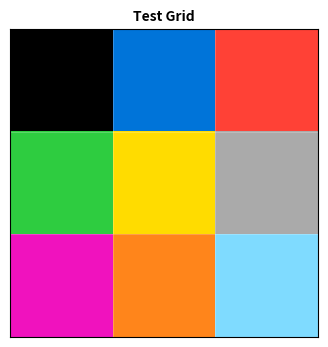

Write Python code to recreate this figure. (Note: this script raises an exception after producing the figure.)
"""
Visualization utilities for ablation analysis.

This module provides reusable visualization functions that can be imported
into ablation_eval.py or other analysis scripts.

Usage in ablation_eval.py:
    from analysis-yong.viz_utils import (
        decode_arc_grid,
        visualize_prediction_comparison,
        visualize_batch_results,
        create_summary_figure
    )
    
    # After getting predictions:
    visualize_prediction_comparison(
        test_input, test_label, original_pred, ablated_pred,
        demo_examples, puzzle_name, output_path,
        original_loss, ablated_loss
    )
"""
import os
import numpy as np
import matplotlib.pyplot as plt
from matplotlib.colors import ListedColormap
import matplotlib.gridspec as gridspec
import matplotlib.patches as mpatches
from typing import Dict, List, Tuple, Optional, Union
import json

# ARC color palette (standard 10 colors used in ARC-AGI)
ARC_COLORS = [
    '#000000',  # 0: black
    '#0074D9',  # 1: blue
    '#FF4136',  # 2: red
    '#2ECC40',  # 3: green
    '#FFDC00',  # 4: yellow
    '#AAAAAA',  # 5: grey
    '#F012BE',  # 6: magenta/fuchsia
    '#FF851B',  # 7: orange
    '#7FDBFF',  # 8: light blue/sky
    '#870C25',  # 9: maroon/dark red
]


def decode_arc_grid(tokens: np.ndarray, debug: bool = False) -> np.ndarray:
    """
    Decode tokenized ARC grid back to 2D grid.
    
    ARC tokenization:
    - PAD: 0
    - EOS: 1  
    - Colors 0-9: tokens 2-11
    
    Args:
        tokens: [900] or [30, 30] array of token IDs
        debug: if True, print debugging info
    
    Returns:
        grid: [H, W] numpy array of color IDs (0-9), cropped to actual content
    """
    if debug:
        unique_values = np.unique(tokens)
        print(f"  Token shape: {tokens.shape}, unique values: {unique_values}")
    
    # Handle different input shapes
    if tokens.ndim == 1:
        if len(tokens) != 900:
            if len(tokens) > 900:
                tokens = tokens[:900]
            else:
                tokens = np.pad(tokens, (0, 900 - len(tokens)), constant_values=0)
        grid_30x30 = tokens.reshape(30, 30).astype(np.int32)
    else:
        grid_30x30 = tokens.astype(np.int32)
    
    # Find maximum valid rectangle (tokens 2-11 are valid colors)
    max_area = 0
    max_size = (0, 0)
    num_c = 30
    
    for num_r in range(1, 31):
        for c in range(1, num_c + 1):
            x = grid_30x30[num_r - 1, c - 1]
            if (x < 2) or (x > 11):
                num_c = c - 1
                break
        
        area = num_r * num_c
        if area > max_area:
            max_area = area
            max_size = (num_r, num_c)
    
    if max_size[0] == 0 or max_size[1] == 0:
        return np.zeros((1, 1), dtype=np.uint8)
    
    cropped = grid_30x30[:max_size[0], :max_size[1]]
    cropped = (cropped - 2).astype(np.uint8)
    
    return cropped


def visualize_grid(
    grid: np.ndarray, 
    ax: plt.Axes, 
    title: str = "", 
    highlight_color: str = None,
    show_diff: np.ndarray = None,
    fontsize: int = 10
):
    """
    Visualize an ARC grid.
    
    Args:
        grid: [H, W] numpy array of color IDs (0-9)
        ax: matplotlib axis
        title: title for the subplot
        highlight_color: border color for highlighting
        show_diff: boolean mask of cells to mark as different
        fontsize: font size for title
    """
    H, W = grid.shape
    cmap = ListedColormap(ARC_COLORS)
    
    ax.imshow(grid, cmap=cmap, vmin=0, vmax=9, aspect='equal')
    
    # Grid lines
    for i in range(H + 1):
        ax.axhline(i - 0.5, color='white', linewidth=0.5, alpha=0.3)
    for j in range(W + 1):
        ax.axvline(j - 0.5, color='white', linewidth=0.5, alpha=0.3)
    
    # Difference markers
    if show_diff is not None and show_diff.shape == grid.shape:
        for i in range(H):
            for j in range(W):
                if show_diff[i, j]:
                    ax.plot(j, i, 'x', color='white', markersize=6, markeredgewidth=2)
    
    ax.set_xticks([])
    ax.set_yticks([])
    
    if highlight_color:
        for spine in ax.spines.values():
            spine.set_edgecolor(highlight_color)
            spine.set_linewidth(3)
    
    ax.set_title(title, fontsize=fontsize, fontweight='bold')
    ax.set_xlim(-0.5, W - 0.5)
    ax.set_ylim(H - 0.5, -0.5)


def compute_diff(grid1: np.ndarray, grid2: np.ndarray) -> Tuple[np.ndarray, int]:
    """
    Compute difference between two grids.
    
    Returns:
        diff_mask: boolean array of differing cells
        num_diff: count of differing cells
    """
    h1, w1 = grid1.shape
    h2, w2 = grid2.shape
    
    # Pad to same size
    max_h, max_w = max(h1, h2), max(w1, w2)
    p1 = np.full((max_h, max_w), -1, dtype=np.int32)
    p2 = np.full((max_h, max_w), -1, dtype=np.int32)
    p1[:h1, :w1] = grid1
    p2[:h2, :w2] = grid2
    
    diff = p1 != p2
    return diff[:h1, :w1], int(np.sum(diff))


def check_prediction_correct(pred: np.ndarray, label: np.ndarray) -> bool:
    """Check if prediction matches label."""
    pred_grid = decode_arc_grid(pred)
    label_grid = decode_arc_grid(label)
    return np.array_equal(pred_grid, label_grid)


def visualize_prediction_comparison(
    test_input: np.ndarray,
    test_label: np.ndarray,
    original_pred: np.ndarray,
    ablated_pred: np.ndarray,
    demo_examples: List[Dict],
    puzzle_name: str,
    output_path: str,
    original_loss: float = None,
    ablated_loss: float = None,
    ablated_features: List[int] = None,
    puzzle_id: int = 0,
):
    """
    Create a comprehensive visualization comparing original and ablated predictions.
    
    Args:
        test_input: tokenized test input [900]
        test_label: tokenized test label [900]
        original_pred: original model prediction [900]
        ablated_pred: prediction after ablation [900]
        demo_examples: list of demo dicts with 'input' and 'output' keys
        puzzle_name: name of the puzzle
        output_path: path to save the figure
        original_loss: loss before ablation
        ablated_loss: loss after ablation
        ablated_features: list of ablated feature indices
        puzzle_id: puzzle identifier number
    
    Returns:
        dict with comparison results
    """
    num_demo = min(len(demo_examples), 4)  # Limit demos
    total_rows = num_demo + 3  # demos + target + original + ablated
    
    fig = plt.figure(figsize=(14, total_rows * 2.8))
    gs = gridspec.GridSpec(total_rows, 3, width_ratios=[1, 1, 1.2])
    
    # Demo examples
    for row, demo in enumerate(demo_examples[:num_demo]):
        ax_in = fig.add_subplot(gs[row, 0])
        ax_out = fig.add_subplot(gs[row, 1])
        ax_info = fig.add_subplot(gs[row, 2])
        
        in_grid = np.array(demo['input'], dtype=np.uint8)
        out_grid = np.array(demo['output'], dtype=np.uint8)
        
        visualize_grid(in_grid, ax_in, f"Demo {row+1} - Input")
        visualize_grid(out_grid, ax_out, f"Demo {row+1} - Output")
        ax_info.axis('off')
    
    # Decode all grids
    input_grid = decode_arc_grid(test_input)
    label_grid = decode_arc_grid(test_label)
    orig_grid = decode_arc_grid(original_pred)
    abl_grid = decode_arc_grid(ablated_pred)
    
    # Target row
    target_row = num_demo
    ax_t_in = fig.add_subplot(gs[target_row, 0])
    ax_t_out = fig.add_subplot(gs[target_row, 1])
    ax_t_info = fig.add_subplot(gs[target_row, 2])
    
    visualize_grid(input_grid, ax_t_in, "Test - Input")
    visualize_grid(label_grid, ax_t_out, "Test - Target (Ground Truth)", highlight_color='#0074D9')
    ax_t_info.axis('off')
    ax_t_info.text(0.5, 0.5, f"Target Grid\n{label_grid.shape[0]}×{label_grid.shape[1]}", 
                  ha='center', va='center', fontsize=11, transform=ax_t_info.transAxes)
    
    # Original prediction row
    orig_row = num_demo + 1
    ax_o_in = fig.add_subplot(gs[orig_row, 0])
    ax_o_out = fig.add_subplot(gs[orig_row, 1])
    ax_o_info = fig.add_subplot(gs[orig_row, 2])
    
    orig_correct = np.array_equal(label_grid, orig_grid)
    orig_status = "✓ CORRECT" if orig_correct else "✗ WRONG"
    orig_color = '#2ECC40' if orig_correct else '#FF4136'
    
    orig_diff, orig_ndiff = compute_diff(label_grid, orig_grid)
    
    visualize_grid(input_grid, ax_o_in, "Original - Input")
    visualize_grid(orig_grid, ax_o_out, f"Original ({orig_status})", 
                  highlight_color=orig_color, show_diff=orig_diff if not orig_correct else None)
    
    ax_o_info.axis('off')
    info_txt = f"Original Prediction\n{orig_status}"
    if original_loss is not None:
        info_txt += f"\nLoss: {original_loss:.4f}"
    if not orig_correct:
        info_txt += f"\n{orig_ndiff} cell(s) wrong"
    ax_o_info.text(0.5, 0.5, info_txt, ha='center', va='center', 
                  fontsize=11, color=orig_color, fontweight='bold',
                  transform=ax_o_info.transAxes)
    
    # Ablated prediction row
    abl_row = num_demo + 2
    ax_a_in = fig.add_subplot(gs[abl_row, 0])
    ax_a_out = fig.add_subplot(gs[abl_row, 1])
    ax_a_info = fig.add_subplot(gs[abl_row, 2])
    
    abl_correct = np.array_equal(label_grid, abl_grid)
    abl_status = "✓ CORRECT" if abl_correct else "✗ WRONG"
    abl_color = '#2ECC40' if abl_correct else '#FF4136'
    
    abl_diff, abl_ndiff = compute_diff(label_grid, abl_grid)
    
    visualize_grid(input_grid, ax_a_in, "Ablated - Input")
    visualize_grid(abl_grid, ax_a_out, f"Ablated ({abl_status})", 
                  highlight_color=abl_color, show_diff=abl_diff if not abl_correct else None)
    
    ax_a_info.axis('off')
    info_txt = f"After Ablation\n{abl_status}"
    if ablated_loss is not None:
        loss_delta = ablated_loss - (original_loss or 0)
        info_txt += f"\nLoss: {ablated_loss:.4f} ({'+' if loss_delta >= 0 else ''}{loss_delta:.4f})"
    if not abl_correct:
        info_txt += f"\n{abl_ndiff} cell(s) wrong"
    if ablated_features:
        info_txt += f"\n\n{len(ablated_features)} features ablated"
    ax_a_info.text(0.5, 0.5, info_txt, ha='center', va='center', 
                  fontsize=11, color=abl_color, fontweight='bold',
                  transform=ax_a_info.transAxes)
    
    # Title
    change_str = ""
    if orig_correct and not abl_correct:
        change_str = " [DEGRADED]"
    elif not orig_correct and abl_correct:
        change_str = " [IMPROVED!]"
    
    title = f"Ablation: {puzzle_name} (ID: {puzzle_id}){change_str}"
    if original_loss is not None and ablated_loss is not None:
        title += f"\nLoss: {original_loss:.4f} → {ablated_loss:.4f}"
    
    plt.suptitle(title, fontsize=12, fontweight='bold')
    plt.tight_layout(rect=[0, 0, 1, 0.94])
    
    os.makedirs(os.path.dirname(output_path), exist_ok=True)
    plt.savefig(output_path, dpi=150, bbox_inches='tight')
    plt.close()
    
    return {
        'puzzle_name': puzzle_name,
        'puzzle_id': puzzle_id,
        'original_correct': orig_correct,
        'ablated_correct': abl_correct,
        'original_loss': original_loss,
        'ablated_loss': ablated_loss,
        'original_diff_count': orig_ndiff,
        'ablated_diff_count': abl_ndiff,
        'change': 'improved' if not orig_correct and abl_correct else 
                  'degraded' if orig_correct and not abl_correct else 'unchanged'
    }


def visualize_batch_results(
    inputs: np.ndarray,
    labels: np.ndarray,
    predictions: np.ndarray,
    puzzle_ids: np.ndarray,
    identifiers_map: List[str],
    test_puzzles: Dict,
    output_dir: str,
    batch_idx: int = 0,
    losses: np.ndarray = None,
):
    """
    Visualize all predictions in a batch.
    
    Args:
        inputs: [B, 900] tokenized inputs
        labels: [B, 900] tokenized labels
        predictions: [B, 900] model predictions
        puzzle_ids: [B] puzzle identifier indices
        identifiers_map: list mapping index to puzzle name
        test_puzzles: dict of puzzle_name -> {train: [...], test: [...]}
        output_dir: directory to save visualizations
        batch_idx: batch number for naming
        losses: optional [B] array of losses per example
    
    Returns:
        list of result dicts
    """
    os.makedirs(output_dir, exist_ok=True)
    results = []
    
    B = len(inputs)
    print(f"\nVisualizing batch {batch_idx}: {B} examples")
    
    for i in range(B):
        # Get puzzle name
        pid = int(puzzle_ids[i]) if puzzle_ids is not None else i
        if pid < len(identifiers_map):
            name = identifiers_map[pid]
        else:
            name = f"puzzle_{pid}"
        
        base_name = name.split("|||")[0] if "|||" in name else name
        
        # Get demos
        demos = test_puzzles.get(base_name, {}).get("train", [])
        
        # Decode and check
        pred_grid = decode_arc_grid(predictions[i])
        label_grid = decode_arc_grid(labels[i])
        input_grid = decode_arc_grid(inputs[i])
        
        is_correct = np.array_equal(pred_grid, label_grid)
        diff, ndiff = compute_diff(label_grid, pred_grid)
        
        # Create simple visualization
        num_demo = min(len(demos), 3)
        total_rows = num_demo + 2
        
        fig, axes = plt.subplots(total_rows, 2, figsize=(8, total_rows * 2.5))
        if total_rows == 1:
            axes = axes[np.newaxis, :]
        
        # Demos
        for row, demo in enumerate(demos[:num_demo]):
            in_g = np.array(demo['input'], dtype=np.uint8)
            out_g = np.array(demo['output'], dtype=np.uint8)
            visualize_grid(in_g, axes[row, 0], f"Demo {row+1} - In")
            visualize_grid(out_g, axes[row, 1], f"Demo {row+1} - Out")
        
        # Target
        visualize_grid(input_grid, axes[num_demo, 0], "Test - Input")
        visualize_grid(label_grid, axes[num_demo, 1], "Test - Target", highlight_color='#0074D9')
        
        # Prediction
        status = "✓" if is_correct else f"✗ ({ndiff} diff)"
        color = '#2ECC40' if is_correct else '#FF4136'
        visualize_grid(input_grid, axes[num_demo+1, 0], "Pred - Input")
        visualize_grid(pred_grid, axes[num_demo+1, 1], f"Pred - {status}", 
                      highlight_color=color, show_diff=diff if not is_correct else None)
        
        title = f"{base_name} (ID: {pid})"
        if losses is not None:
            title += f" | Loss: {losses[i]:.4f}"
        plt.suptitle(title, fontsize=11, fontweight='bold')
        plt.tight_layout(rect=[0, 0, 1, 0.95])
        
        save_path = os.path.join(output_dir, f"batch{batch_idx:03d}_{i:03d}_{base_name}.png")
        plt.savefig(save_path, dpi=120, bbox_inches='tight')
        plt.close()
        
        results.append({
            'puzzle_name': base_name,
            'is_correct': is_correct,
            'num_diff': ndiff,
            'loss': float(losses[i]) if losses is not None else None
        })
        
        print(f"  [{i+1}/{B}] {base_name}: {'✓' if is_correct else f'✗ ({ndiff} diff)'}")
    
    return results


def create_summary_figure(
    results: List[Dict],
    output_path: str,
    title: str = "Ablation Summary",
    topk: int = 20
):
    """
    Create a summary figure for ablation results.
    
    Args:
        results: list of dicts with 'original_correct', 'ablated_correct', 
                 'original_loss', 'ablated_loss' keys
        output_path: path to save the figure
        title: figure title
        topk: number of features that were ablated
    """
    fig, axes = plt.subplots(2, 2, figsize=(12, 10))
    
    # Stats
    n = len(results)
    orig_correct = sum(1 for r in results if r.get('original_correct', False))
    abl_correct = sum(1 for r in results if r.get('ablated_correct', False))
    
    # 1. Accuracy comparison
    ax = axes[0, 0]
    x = ['Original', 'Ablated']
    correct = [orig_correct, abl_correct]
    incorrect = [n - orig_correct, n - abl_correct]
    
    ax.bar(x, correct, color='#2ECC40', alpha=0.8, label='Correct')
    ax.bar(x, incorrect, bottom=correct, color='#FF4136', alpha=0.8, label='Incorrect')
    ax.set_ylabel('Count')
    ax.set_title(f'Accuracy (Top-{topk} Ablation)')
    ax.legend()
    
    for i, (c, ic) in enumerate(zip(correct, incorrect)):
        if c > 0:
            ax.text(i, c/2, str(c), ha='center', va='center', fontweight='bold', color='white')
        if ic > 0:
            ax.text(i, c + ic/2, str(ic), ha='center', va='center', fontweight='bold', color='white')
    
    # 2. Loss change histogram
    ax = axes[0, 1]
    deltas = [r.get('ablated_loss', 0) - r.get('original_loss', 0) 
              for r in results if r.get('original_loss') is not None]
    if deltas:
        ax.hist(deltas, bins=20, color='steelblue', alpha=0.7, edgecolor='black')
        ax.axvline(0, color='red', linestyle='--', label='No change')
        ax.axvline(np.mean(deltas), color='orange', label=f'Mean: {np.mean(deltas):+.4f}')
        ax.set_xlabel('Loss Change')
        ax.set_ylabel('Count')
        ax.set_title('Loss Change Distribution')
        ax.legend()
    
    # 3. Change breakdown pie
    ax = axes[1, 0]
    stayed_correct = sum(1 for r in results if r.get('original_correct') and r.get('ablated_correct'))
    became_correct = sum(1 for r in results if not r.get('original_correct') and r.get('ablated_correct'))
    stayed_wrong = sum(1 for r in results if not r.get('original_correct') and not r.get('ablated_correct'))
    became_wrong = sum(1 for r in results if r.get('original_correct') and not r.get('ablated_correct'))
    
    labels = ['Stayed Correct', 'Improved', 'Stayed Wrong', 'Degraded']
    sizes = [stayed_correct, became_correct, stayed_wrong, became_wrong]
    colors = ['#2ECC40', '#7FDBFF', '#FFDC00', '#FF4136']
    
    non_zero = [(s, l, c) for s, l, c in zip(sizes, labels, colors) if s > 0]
    if non_zero:
        sizes_nz, labels_nz, colors_nz = zip(*non_zero)
        ax.pie(sizes_nz, labels=labels_nz, colors=colors_nz,
               autopct=lambda p: f'{int(p*n/100)}', startangle=90)
    ax.set_title('Prediction Changes')
    
    # 4. Loss scatter
    ax = axes[1, 1]
    orig_losses = [r.get('original_loss') for r in results if r.get('original_loss') is not None]
    abl_losses = [r.get('ablated_loss') for r in results if r.get('ablated_loss') is not None]
    colors_scatter = ['#2ECC40' if r.get('original_correct') else '#FF4136' 
                     for r in results if r.get('original_loss') is not None]
    
    if orig_losses:
        ax.scatter(orig_losses, abl_losses, c=colors_scatter, alpha=0.6, s=40, edgecolors='k', linewidths=0.5)
        lims = [min(orig_losses + abl_losses), max(orig_losses + abl_losses)]
        ax.plot(lims, lims, 'k--', alpha=0.5)
        ax.set_xlabel('Original Loss')
        ax.set_ylabel('Ablated Loss')
        ax.set_title('Loss Comparison')
    
    # Title
    acc_orig = orig_correct / n * 100 if n > 0 else 0
    acc_abl = abl_correct / n * 100 if n > 0 else 0
    plt.suptitle(f'{title}\nAccuracy: {orig_correct}/{n} ({acc_orig:.1f}%) → {abl_correct}/{n} ({acc_abl:.1f}%)',
                fontsize=13, fontweight='bold')
    plt.tight_layout(rect=[0, 0, 1, 0.93])
    
    os.makedirs(os.path.dirname(output_path) if os.path.dirname(output_path) else '.', exist_ok=True)
    plt.savefig(output_path, dpi=150, bbox_inches='tight')
    plt.close()


def save_results_json(results: List[Dict], config: Dict, output_path: str):
    """Save results to JSON file."""
    n = len(results)
    orig_correct = sum(1 for r in results if r.get('original_correct', False))
    abl_correct = sum(1 for r in results if r.get('ablated_correct', False))
    
    orig_losses = [r['original_loss'] for r in results if r.get('original_loss') is not None]
    abl_losses = [r['ablated_loss'] for r in results if r.get('ablated_loss') is not None]
    
    output = {
        'config': config,
        'summary': {
            'total_examples': n,
            'original_accuracy': orig_correct / n if n > 0 else 0,
            'ablated_accuracy': abl_correct / n if n > 0 else 0,
            'avg_original_loss': float(np.mean(orig_losses)) if orig_losses else None,
            'avg_ablated_loss': float(np.mean(abl_losses)) if abl_losses else None,
            'improved_count': sum(1 for r in results if r.get('change') == 'improved'),
            'degraded_count': sum(1 for r in results if r.get('change') == 'degraded'),
        },
        'results': results
    }
    
    os.makedirs(os.path.dirname(output_path) if os.path.dirname(output_path) else '.', exist_ok=True)
    with open(output_path, 'w') as f:
        json.dump(output, f, indent=2)
    
    print(f"Results saved to: {output_path}")


# ============================================================================
# Quick demo/test
# ============================================================================
if __name__ == "__main__":
    # Quick test with synthetic data
    print("Testing viz_utils...")
    
    # Create test grid (3x3 with some colors)
    test_tokens = np.zeros(900, dtype=np.int32)
    # Fill top-left 3x3 with colors (tokens 2-11 represent colors 0-9)
    for i in range(3):
        for j in range(3):
            test_tokens[i * 30 + j] = 2 + (i * 3 + j) % 10  # colors 0-9
    
    grid = decode_arc_grid(test_tokens, debug=True)
    print(f"Decoded grid shape: {grid.shape}")
    print(f"Grid:\n{grid}")
    
    # Test visualization
    fig, ax = plt.subplots(1, 1, figsize=(4, 4))
    visualize_grid(grid, ax, "Test Grid")
    plt.savefig("/tmp/viz_test.png", dpi=100)
    plt.close()
    print("Test visualization saved to /tmp/viz_test.png")
